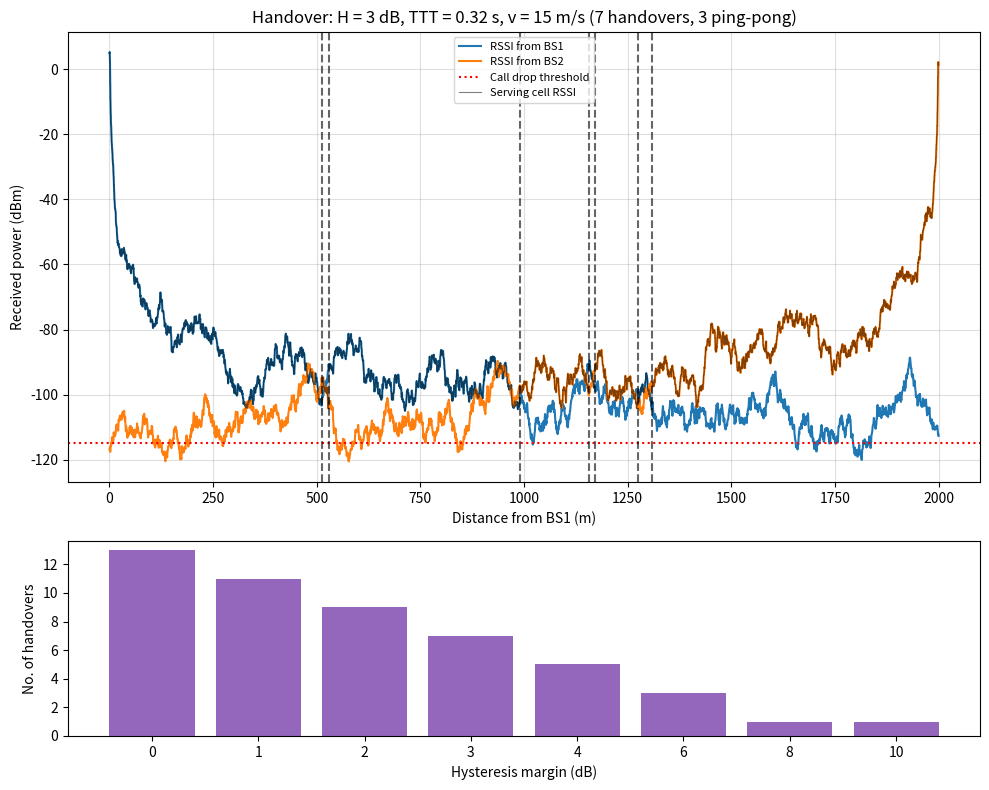

This figure's Python source:
"""
Experiment 11 (Innovative): Cellular call setup and handover simulation.

A mobile user moves in a straight line from base station BS1 to BS2. The
received power from each BS follows a log-distance path loss with correlated
log-normal shadowing. The simulation:
  * sets up the call on the strongest BS (if it is above the minimum signal level)
  * hands over when the neighbour is stronger than the serving BS by the
    hysteresis margin H for the whole time-to-trigger (TTT)  (LTE event A3)
  * drops the call if the serving signal stays below the drop threshold
  * counts handovers and ping-pong handovers for several hysteresis values

Run:  python handover_sim.py [--speed 15] [--hyst 3] [--ttt 0.32]
Output: handover.png
"""
import argparse

import matplotlib.pyplot as plt
import numpy as np

PT_DBM = 43          # BS transmit power
PL_1M = 38           # path loss at 1 m (dB), 2 GHz
N_EXP = 3.5          # path loss exponent (urban)
SIGMA = 6            # shadowing std dev (dB)
D_CORR = 50          # shadowing decorrelation distance (m)
MIN_SETUP_DBM = -105
DROP_DBM = -115
PING_PONG_WINDOW = 5.0  # s: return to the previous cell within this time = ping-pong


def correlated_shadowing(x, rng):
    s = np.empty(len(x))
    s[0] = rng.normal(0, SIGMA)
    for k in range(1, len(x)):
        rho = np.exp(-abs(x[k] - x[k - 1]) / D_CORR)
        s[k] = rho * s[k - 1] + np.sqrt(1 - rho ** 2) * rng.normal(0, SIGMA)
    return s


def rx_power(d, shadow):
    return PT_DBM - PL_1M - 10 * N_EXP * np.log10(np.maximum(d, 1)) + shadow


def run(p1, p2, t, hyst, ttt):
    dt = t[1] - t[0]
    serving = 0 if p1[0] >= p2[0] else 1
    if max(p1[0], p2[0]) < MIN_SETUP_DBM:
        return None, [], 0, "call setup failed (no coverage)"
    p = (p1, p2)
    serving_trace = np.empty(len(t), dtype=int)
    events, timer, low_timer, ping_pong = [], 0.0, 0.0, 0
    status = "call completed"
    for k in range(len(t)):
        other = 1 - serving
        timer = timer + dt if p[other][k] > p[serving][k] + hyst else 0.0
        if timer >= ttt:
            # ping-pong: going back to the cell we left in the previous handover
            if events and events[-1][1] == serving and t[k] - events[-1][0] < PING_PONG_WINDOW:
                ping_pong += 1
            serving = other
            events.append((t[k], serving))
            timer = 0.0
        low_timer = low_timer + dt if p[serving][k] < DROP_DBM else 0.0
        if low_timer >= 1.0:
            status = f"call dropped at t = {t[k]:.1f} s"
            serving_trace[k:] = -1
            break
        serving_trace[k] = serving
    return serving_trace, events, ping_pong, status


def main():
    parser = argparse.ArgumentParser()
    parser.add_argument("--distance", type=float, default=2000, help="BS1-BS2 distance (m)")
    parser.add_argument("--speed", type=float, default=15, help="user speed (m/s)")
    parser.add_argument("--hyst", type=float, default=3, help="hysteresis margin (dB)")
    parser.add_argument("--ttt", type=float, default=0.32, help="time to trigger (s)")
    parser.add_argument("--seed", type=int, default=7)
    args = parser.parse_args()

    rng = np.random.default_rng(args.seed)
    dt = 0.04
    t = np.arange(0, args.distance / args.speed, dt)
    x = args.speed * t
    p1 = rx_power(x, correlated_shadowing(x, rng))
    p2 = rx_power(args.distance - x, correlated_shadowing(x, rng))

    trace, events, pp, status = run(p1, p2, t, args.hyst, args.ttt)
    print(f"Call setup on BS{trace[0] + 1}: RSSI BS1 = {p1[0]:.1f} dBm, BS2 = {p2[0]:.1f} dBm")
    for te, to in events:
        print(f"  Handover at t = {te:6.2f} s, x = {args.speed * te:7.1f} m -> BS{to + 1}")
    print(f"Handovers: {len(events)}, ping-pong: {pp}, result: {status}")

    print(f"\n{'Hysteresis (dB)':>15} {'Handovers':>10} {'Ping-pong':>10} {'First HO at (m)':>16}")
    hysts = [0, 1, 2, 3, 4, 6, 8, 10]
    counts = []
    for h in hysts:
        _, ev, pp_h, _ = run(p1, p2, t, h, args.ttt)
        counts.append(len(ev))
        first = f"{args.speed * ev[0][0]:.0f}" if ev else "-"
        print(f"{h:>15} {len(ev):>10} {pp_h:>10} {first:>16}")

    fig, (a1, a2) = plt.subplots(2, 1, figsize=(10, 8), gridspec_kw={"height_ratios": [3, 1.3]})
    a1.plot(x, p1, label="RSSI from BS1")
    a1.plot(x, p2, label="RSSI from BS2")
    a1.axhline(DROP_DBM, color="r", ls=":", label="Call drop threshold")
    for te, to in events:
        a1.axvline(args.speed * te, color="k", ls="--", alpha=0.6)
    a1.step(x, np.where(trace == 0, p1, p2), "k", lw=0.8, alpha=0.5, label="Serving cell RSSI")
    a1.set_xlabel("Distance from BS1 (m)")
    a1.set_ylabel("Received power (dBm)")
    a1.set_title(f"Handover: H = {args.hyst} dB, TTT = {args.ttt} s, v = {args.speed} m/s "
                 f"({len(events)} handovers, {pp} ping-pong)")
    a1.grid(alpha=0.4)
    a1.legend(fontsize=8)
    a2.bar([str(h) for h in hysts], counts, color="tab:purple")
    a2.set_xlabel("Hysteresis margin (dB)")
    a2.set_ylabel("No. of handovers")
    fig.tight_layout()
    fig.savefig("handover.png", dpi=150)
    print("\nSaved handover.png")


if __name__ == "__main__":
    main()
